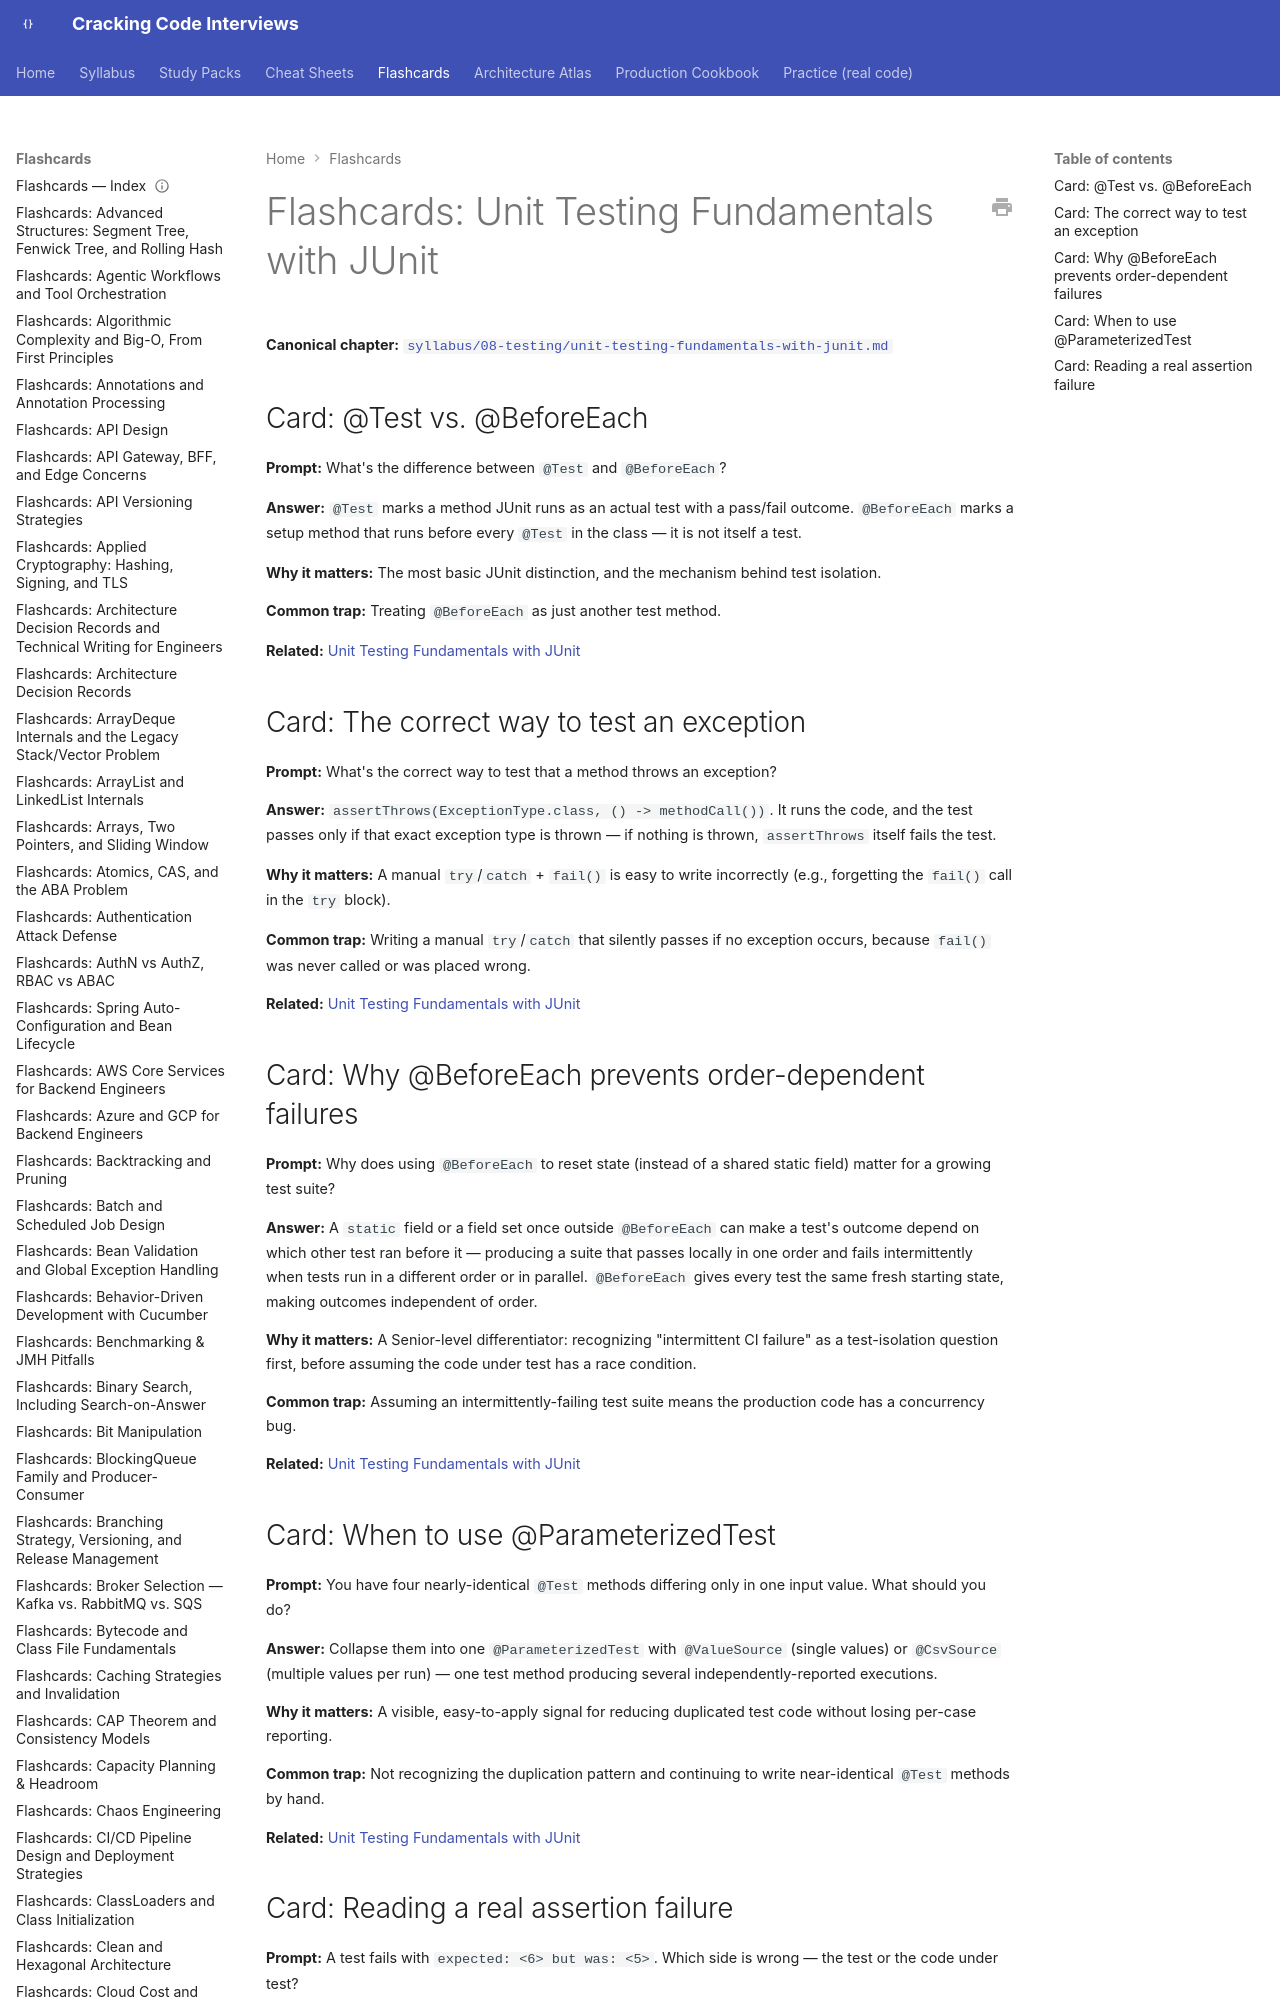

repository: JuanMelendres/cracking-code-interviews · page: flashcards/unit-testing-fundamentals-with-junit/index.html · generator: mkdocs

---
title: "Flashcards: Unit Testing Fundamentals with JUnit"
slug: unit-testing-fundamentals-with-junit
document_type: flashcard-deck
domain: 08-testing
topic_id: T-2204
canonical: ../syllabus/08-testing/unit-testing-fundamentals-with-junit.md
last_updated: 2026-09-07
---

# Flashcards: Unit Testing Fundamentals with JUnit

**Canonical chapter:** [`syllabus/08-testing/unit-testing-fundamentals-with-junit.md`](../syllabus/08-testing/unit-testing-fundamentals-with-junit.md)
